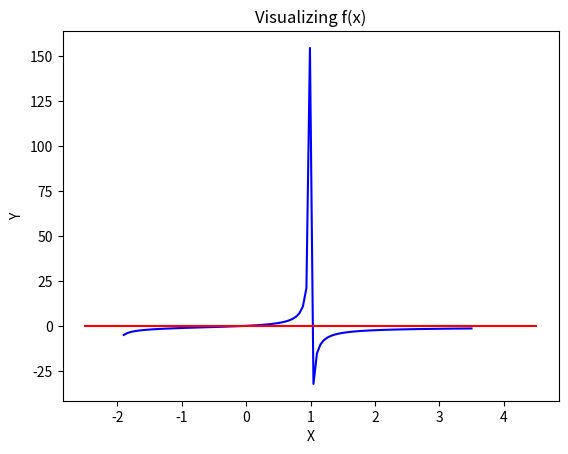

Generate this figure with matplotlib:
#python bisection.py
import math
import numpy as np;
import matplotlib.pyplot as plt

f = lambda x: (x / (1-x)) * math.sqrt(6/(2+x)) - 0.05

def bisection(xl,xr,Es,max_iteration):
    xl = float(xl);xr = float(xr);Es = float(Es);max_iteration = int(max_iteration)
    if(f(xl)*f(xr) >= 0):
        print("Invalid Input")
    xm_old = (xl + xr) #random value
    for i in range(max_iteration):
        xm = (xl + xr)/2
        Sign = f(xm) * f(xl)
        Ea = abs((xm - xm_old)/xm)*100
        xm_old = xm
        if i != 0:
            print(i+1,"      ",xm,"     ",Ea)
        else:
            print(i+1,"      ",xm,"         -",)

        if (Sign == 0) or (Ea < Es):
            break
        elif (Sign < 0):
            xr = xm
        else:
            xl = xm


    return xm

ans = bisection(0.1,0.5,0.000005,10000)
print(ans)

#plotting data on matplotlib

plt.title("Visualizing f(x)")
plt.xlabel("X")
plt.ylabel("Y")

plt.axis = [-2,4]
Xarr = np.linspace(-1.9,3.5,100)
lst = list()
for i in Xarr:
    y = f(i)
    lst.append(y)
Yarr = np.array(lst)
plt.plot(Xarr,Yarr, 'b',label= 'f(x)')
plt.plot(np.array([-2.5,4.5]),np.array([0,0]),'r')
plt.show()
